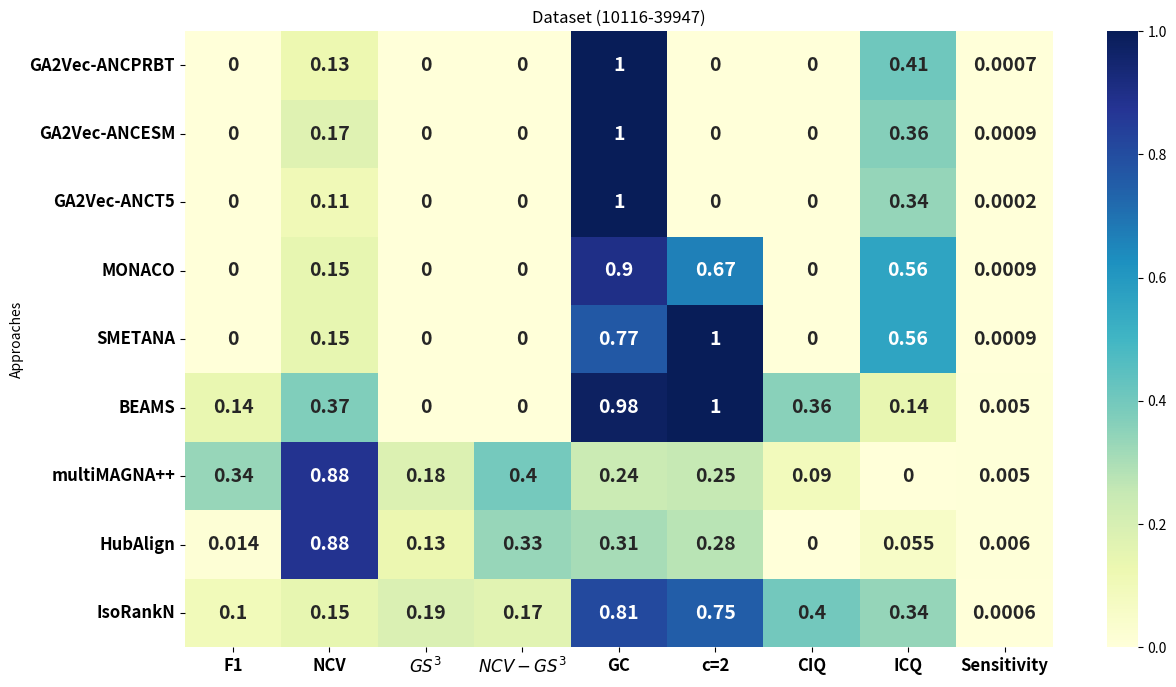

The script that saved this image:
import pandas as pd
import seaborn as sns
import matplotlib.pyplot as plt


data_align = {
    "Approaches": [
        "GA2Vec-ANCPRBT",
        "GA2Vec-ANCESM",
        "GA2Vec-ANCT5",
"MONACO",
         "SMETANA",
        "BEAMS",
        "multiMAGNA++",
"HubAlign",
"IsoRankN"
    ],
"F1": [0, 0, 0, 0, 0, 0.139, 0.335, 0.014, 0.1],
    "NCV": [0.126, 0.174, 0.107, 0.146, 0.146, 0.374, 0.882, 0.882, 0.146],
    "$GS^3$": [0, 0, 0, 0, 0, 0, 0.18, 0.13, 0.19],
    "$NCV-GS^3$": [0, 0, 0, 0, 0, 0, 0.397, 0.333, 0.166],
    "GC": [1.0, 1.0, 1.0, 0.9, 0.769, 0.978, 0.236, 0.307, 0.812],
    "c=2": [0, 0, 0, 0.666, 1.0, 1.0, 0.25, 0.276, 0.75],
    "CIQ": [0, 0, 0, 0, 0, 0.357, 0.090, 0, 0.4],
    "ICQ": [0.410, 0.365, 0.336, 0.561, 0.559, 0.143, 0, 0.055, 0.337],
    "Sensitivity": [0.0007, 0.0009, 0.0002, 0.0009, 0.0009, 0.005, 0.005, 0.006, 0.0006]
}

# Create DataFrame
df = pd.DataFrame(data_align)
df.set_index("Approaches", inplace=True)

# Plot heatmap
plt.figure(figsize=(14, 8))
sns.heatmap(df, annot=True, cmap="YlGnBu", cbar=True,  annot_kws={"size": 14, "weight": "bold"})
plt.xticks(fontsize=12, weight='bold')  # Increase size and boldness of x-axis labels
plt.yticks(fontsize=12, weight='bold')  # Increase size and boldness of y-axis labels
plt.title("Dataset (10116-39947)")
plt.savefig("Figure-10116-39947.eps")
